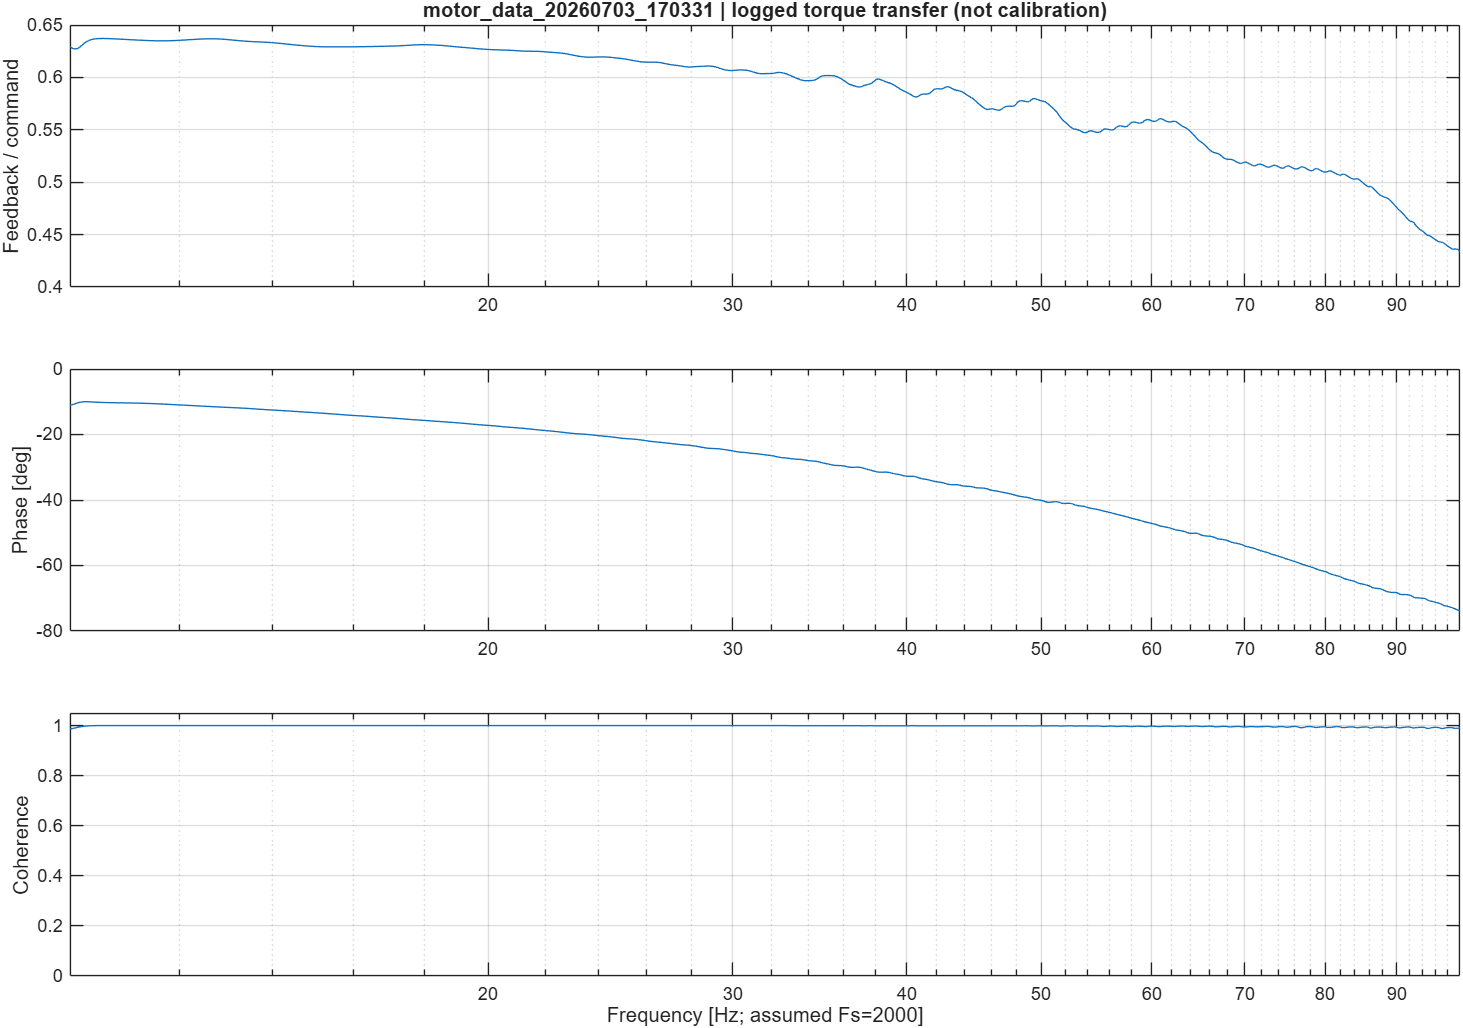

Source data for this figure (header and first rows):
Frequency_Hz, FeedbackPerCommand, Phase_deg, Coherence
10.01, 0.6293, -11.11, 0.9859
10.07, 0.6272, -10.77, 0.9892
10.13, 0.6274, -10.37, 0.9924
10.19, 0.6298, -10.08, 0.9954
10.25, 0.6328, -9.98, 0.9975
10.31, 0.635, -10, 0.9987
10.38, 0.6362, -10.06, 0.9993
10.44, 0.6368, -10.12, 0.9996
10.5, 0.6371, -10.17, 0.9997
10.56, 0.6371, -10.21, 0.9998
10.62, 0.6371, -10.24, 0.9999
10.68, 0.637, -10.27, 0.9999
10.74, 0.6369, -10.29, 0.9999
10.8, 0.6367, -10.31, 0.9999
10.86, 0.6365, -10.32, 1
10.93, 0.6364, -10.34, 1
10.99, 0.6362, -10.36, 1
11.05, 0.636, -10.37, 1
11.11, 0.6359, -10.39, 1
11.17, 0.6357, -10.41, 1
11.23, 0.6355, -10.43, 1
11.29, 0.6354, -10.46, 1
11.35, 0.6352, -10.49, 1
11.41, 0.6351, -10.53, 1
11.47, 0.635, -10.56, 1
11.54, 0.6349, -10.6, 1
11.6, 0.6349, -10.65, 1
11.66, 0.6349, -10.7, 1
11.72, 0.6349, -10.74, 1
11.78, 0.635, -10.79, 1
11.84, 0.635, -10.84, 1
11.9, 0.6352, -10.89, 1
11.96, 0.6353, -10.94, 1
12.02, 0.6355, -10.99, 1
12.08, 0.6356, -11.03, 1
12.15, 0.6358, -11.08, 1
12.21, 0.636, -11.13, 1
12.27, 0.6362, -11.18, 1
12.33, 0.6363, -11.22, 1
12.39, 0.6365, -11.27, 1
12.45, 0.6366, -11.32, 1
12.51, 0.6367, -11.37, 1
12.57, 0.6368, -11.42, 1
12.63, 0.6368, -11.47, 1
12.7, 0.6368, -11.51, 1
12.76, 0.6368, -11.56, 1
12.82, 0.6367, -11.6, 1
12.88, 0.6365, -11.64, 1
12.94, 0.6363, -11.68, 1
13, 0.6361, -11.72, 1
13.06, 0.6358, -11.76, 1
13.12, 0.6356, -11.81, 1
13.18, 0.6353, -11.85, 1
13.24, 0.635, -11.89, 1
13.31, 0.6348, -11.94, 1
13.37, 0.6346, -11.99, 1
13.43, 0.6344, -12.04, 1
13.49, 0.6343, -12.09, 1
13.55, 0.6341, -12.15, 1
13.61, 0.634, -12.2, 1
... 1,415 more rows
